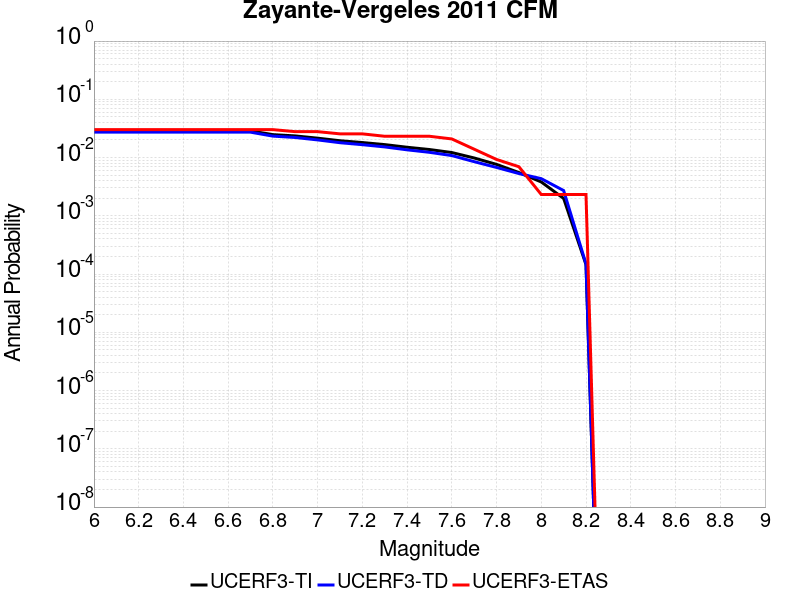

Data behind this chart, as committed beside it:
Magnitude, UCERF3-TI Prob, UCERF3-TD Prob, UCERF3-ETAS Prob
6.0, 0.02868, 0.02729, 0.03016
6.1, 0.02868, 0.02729, 0.03016
6.2, 0.02868, 0.02729, 0.03016
6.3, 0.02868, 0.02729, 0.03016
6.4, 0.02868, 0.02729, 0.03016
6.5, 0.02868, 0.02729, 0.03016
6.6, 0.02868, 0.02729, 0.03016
6.7, 0.02868, 0.02729, 0.03016
6.8, 0.02476, 0.02334, 0.03016
6.9, 0.02353, 0.0221, 0.02784
7.0, 0.02153, 0.02009, 0.02784
7.1, 0.01944, 0.01799, 0.02552
7.2, 0.01811, 0.01665, 0.02552
7.3, 0.01669, 0.01523, 0.0232
7.4, 0.01503, 0.01358, 0.0232
7.5, 0.01374, 0.0123, 0.0232
7.6, 0.0122, 0.01082, 0.02088
7.7, 0.009832, 0.008503, 0.01392
7.8, 0.007636, 0.006767, 0.009281
7.9, 0.005529, 0.005318, 0.006961
8.0, 0.00381, 0.004344, 0.00232
8.1, 0.001987, 0.002714, 0.00232
8.2, 1.4515444E-4, 1.492093E-4, 0.00232
